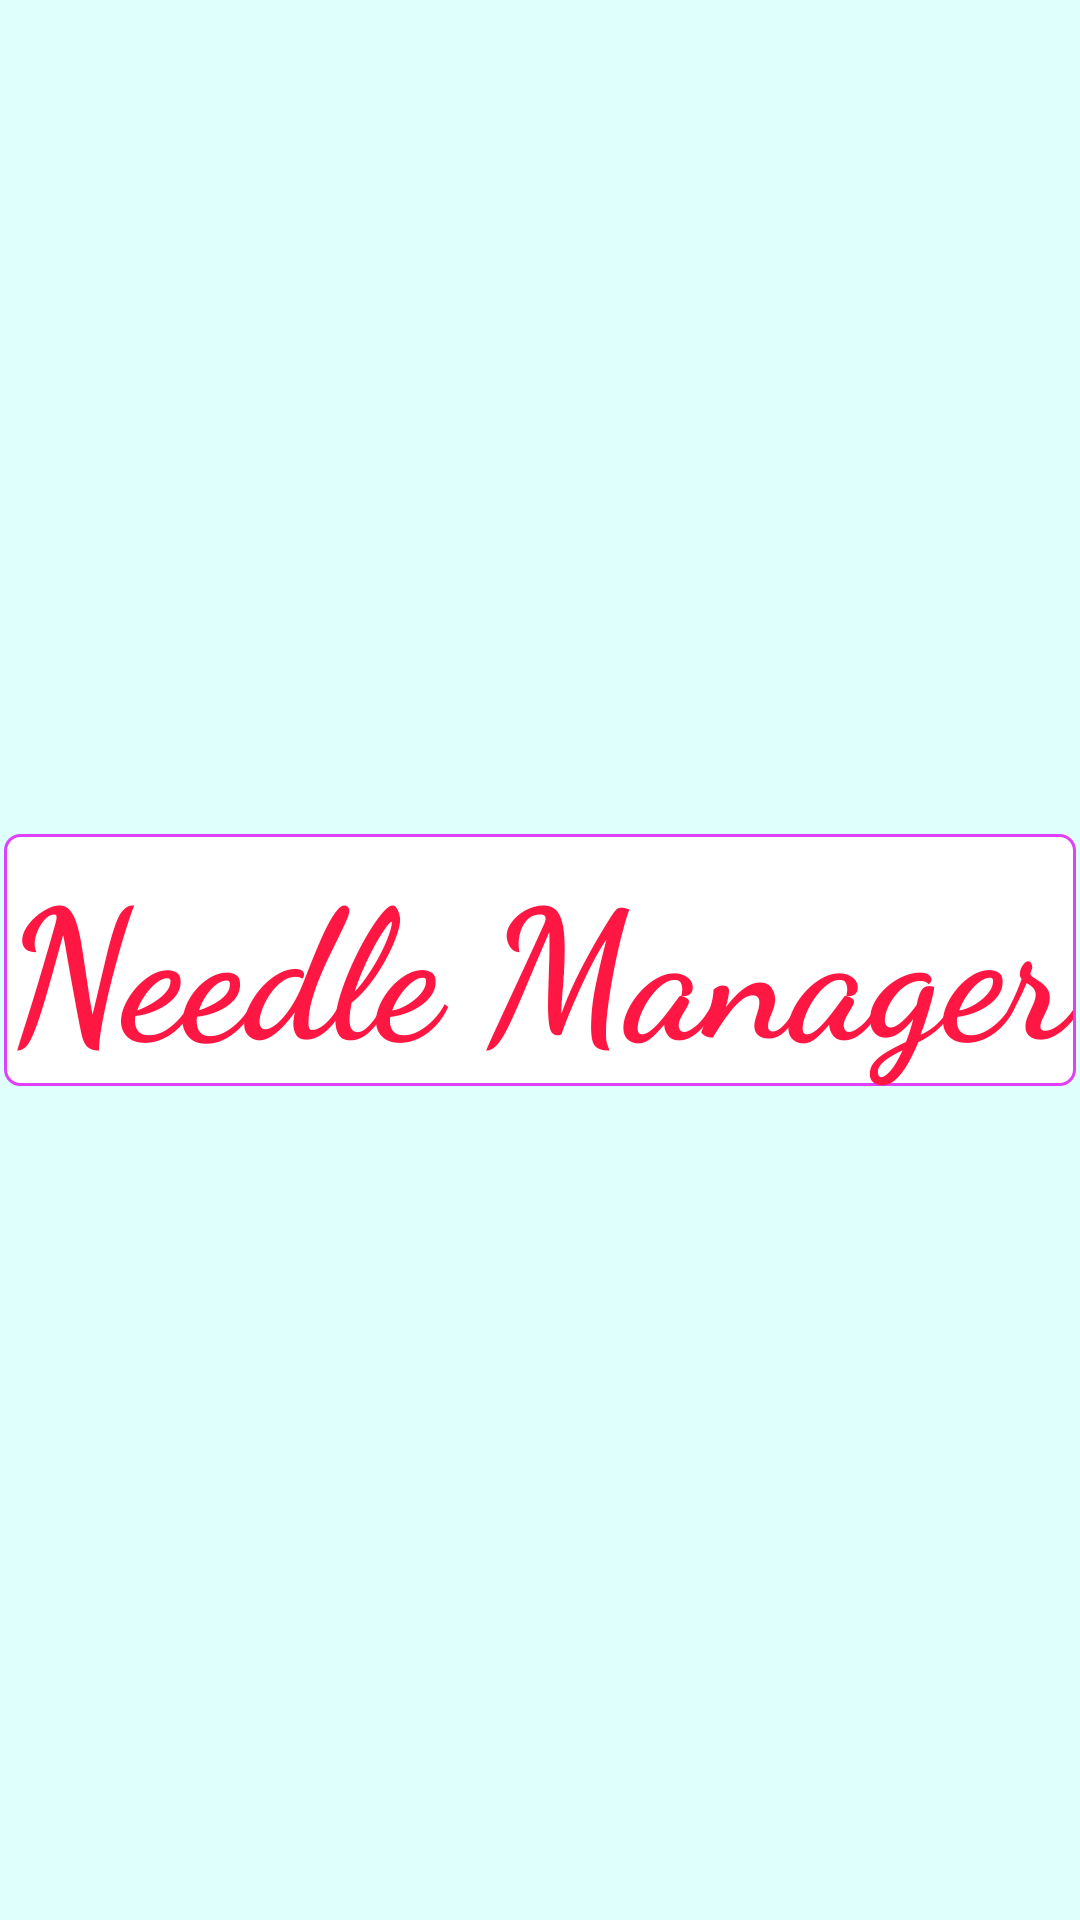

Reconstruct the res/layout file that produces this screen, plus the resources it refers to.
<!-- AndroidManifest.xml: application theme AppTheme -->
<!-- res/layout/activity_splashscreen.xml -->
<?xml version="1.0" encoding="utf-8"?>
<RelativeLayout xmlns:android="http://schemas.android.com/apk/res/android"
    android:orientation="vertical" android:layout_width="match_parent"
    android:layout_height="match_parent"
    android:background="@color/home_background">
    <TextView
        android:id="@+id/textView2"
        android:layout_width="wrap_content"
        android:layout_height="84dp"
        android:background="@drawable/rounded_corners"
        android:fontFamily="cursive"
        android:text="@string/app_name"
        android:textAppearance="@style/TextAppearance.AppCompat.Display1"
        android:textColor="@color/home_title"
        android:textSize="60sp"
        android:textStyle="bold"
        android:layout_gravity="center_vertical|center_horizontal"
        android:layout_centerHorizontal="true"
        android:layout_centerVertical="true"
        android:layout_marginTop="72dp"
        />
</RelativeLayout>
<!-- resources referenced by this layout -->
<resources>
  <color name="home_background">#dffffd</color>
  <color name="home_title">#ff1744</color>
  <!-- drawable rounded_corners (drawable) -->
  <shape xmlns:android="http://schemas.android.com/apk/res/android">
      <stroke
          android:width="1dp"
          android:color="@color/colorAccent"/>
      <solid android:color="#ffffff"/>
      <padding
          android:left="1dp"
          android:right="1dp"
          android:top="1dp"
          />
      <corners android:radius="5dp"/>
  </shape>
  <string name="app_name">Needle Manager</string>
  <style name="AppTheme" parent="Theme.AppCompat.Light.DarkActionBar">
          
          <item name="colorPrimary">@color/colorPrimary</item>
          <item name="colorPrimaryDark">@color/colorPrimaryDark</item>
          <item name="colorAccent">@color/colorAccent</item>
      </style>
  <color name="colorAccent">#e040fb</color>
  <color name="colorPrimary">#2d97cc</color>
  <color name="colorPrimaryDark">#1976d2</color>
</resources>
